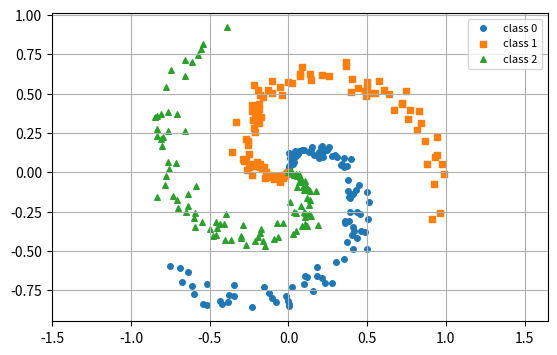
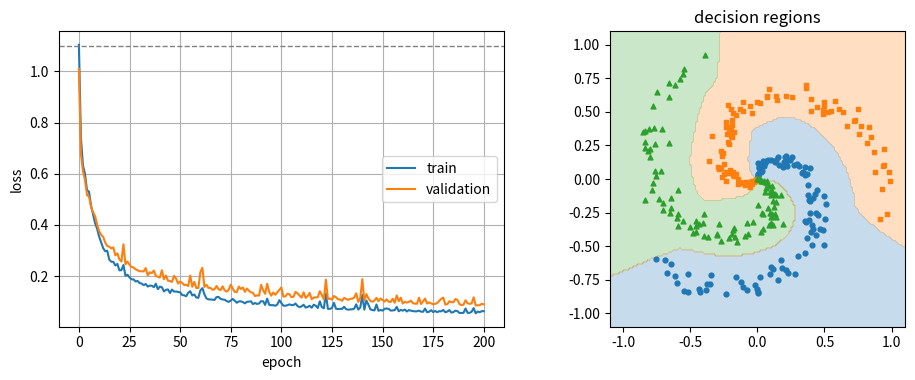

Here is the Python script that generated these plots, in order:
import numpy as np
import matplotlib.pyplot as plt

def make_spiral(n_per_class=100, n_classes=3, noise=0.2, seed=0):
    rng = np.random.default_rng(seed)
    X, y = [], []
    for k in range(n_classes):
        r = np.linspace(0.0, 1.0, n_per_class)                 # radius
        t = np.linspace(4 * k, 4 * (k + 1), n_per_class)       # angle
        t += rng.normal(0, noise, n_per_class)
        X.append(np.column_stack([r * np.sin(t), r * np.cos(t)]))
        y.append(np.full(n_per_class, k))
    return np.vstack(X), np.concatenate(y)

X, y = make_spiral()
idx = np.random.default_rng(1).permutation(len(X))
X_tr, y_tr = X[idx[:240]], y[idx[:240]]
X_val, y_val = X[idx[240:]], y[idx[240:]]
print("train:", X_tr.shape, " validation:", X_val.shape, " per class:", np.bincount(y))

plt.figure(figsize=(6.4, 4.0))
for k, marker in zip(range(3), ["o", "s", "^"]):
    plt.scatter(X[y == k, 0], X[y == k, 1], s=16, marker=marker, label=f"class {k}")
plt.legend(fontsize=8); plt.axis("equal"); plt.grid(True)
plt.show()

class Linear:
    def __init__(self, d_in, d_out, rng):
        self.W = rng.normal(0, np.sqrt(2 / d_in), size=(d_in, d_out))
        self.b = np.zeros(d_out)

    def forward(self, X):
        self.X = X
        return X @ self.W + self.b

    def backward(self, delta):
        self.dW = self.X.T @ delta
        self.db = delta.sum(axis=0)
        return delta @ self.W.T

    def params(self):
        return [(self.W, self.dW), (self.b, self.db)]

class ReLU:
    def forward(self, Z):
        self.mask = Z > 0
        return Z * self.mask

    def backward(self, delta):
        return delta * self.mask

    def params(self):
        return []

def softmax(Z):
    Z = Z - Z.max(axis=1, keepdims=True)      # numerical stability, lesson 13
    E = np.exp(Z)
    return E / E.sum(axis=1, keepdims=True)

def softmax_cross_entropy(Z, y):
    """Z: logits (n, C). y: class indices (n,). Returns loss, probs, dL/dZ."""
    n = len(y)
    P = softmax(Z)
    loss = -np.mean(np.log(P[np.arange(n), y]))
    grad = P.copy()
    grad[np.arange(n), y] -= 1                # P - one_hot(y)
    return loss, P, grad / n

loss, P, grad = softmax_cross_entropy(np.array([[2.0, 1.0, 0.1]]), np.array([0]))
print("probs:", P.round(3), " loss:", round(loss, 3))
print("grad :", grad.round(3))

def make_model(sizes, seed=0):
    rng = np.random.default_rng(seed)
    layers = []
    for d_in, d_out in zip(sizes[:-1], sizes[1:]):
        layers += [Linear(d_in, d_out, rng), ReLU()]
    return layers[:-1]                     # no ReLU after the last layer

def forward(layers, X):
    for layer in layers:
        X = layer.forward(X)
    return X                               # logits

def backward(layers, delta):
    for layer in reversed(layers):
        delta = layer.backward(delta)

model = make_model([2, 64, 3])
loss0 = softmax_cross_entropy(forward(model, X_tr), y_tr)[0]
print(f"initial loss: {loss0:.3f}   ln(3) = {np.log(3):.3f}")

def accuracy(layers, X, y):
    return np.mean(forward(layers, X).argmax(axis=1) == y)

def losses(layers):
    return (softmax_cross_entropy(forward(layers, X_tr), y_tr)[0],
            softmax_cross_entropy(forward(layers, X_val), y_val)[0])

def train(layers, epochs=200, batch_size=32, lr=0.5, seed=0, verbose=True):
    rng = np.random.default_rng(seed)
    history = [losses(layers)]                             # epoch 0: before training
    for epoch in range(1, epochs + 1):
        order = rng.permutation(len(X_tr))                 # shuffle every epoch
        for start in range(0, len(order), batch_size):
            batch = order[start:start + batch_size]
            logits = forward(layers, X_tr[batch])
            loss, _, delta = softmax_cross_entropy(logits, y_tr[batch])
            backward(layers, delta)
            for layer in layers:                            # gradient descent step
                for p, g in layer.params():
                    p -= lr * g
        history.append(losses(layers))
        if verbose and epoch % 40 == 0:
            tr_loss, va_loss = history[-1]
            print(f"epoch {epoch:3}: train loss {tr_loss:.3f}, val loss {va_loss:.3f}, "
                  f"val acc {accuracy(layers, X_val, y_val):.3f}")
    return np.array(history)

history = train(model)

from matplotlib.colors import ListedColormap
fig, axes = plt.subplots(1, 2, figsize=(10, 3.9))
axes[0].plot(history[:, 0], label="train"); axes[0].plot(history[:, 1], label="validation")
axes[0].axhline(np.log(3), ls="--", color="gray", lw=1)
axes[0].set_xlabel("epoch"); axes[0].set_ylabel("loss"); axes[0].legend(); axes[0].grid(True)
xx, yy = np.meshgrid(np.linspace(-1.1, 1.1, 150), np.linspace(-1.1, 1.1, 150))
pred = forward(model, np.column_stack([xx.ravel(), yy.ravel()])).argmax(axis=1).reshape(xx.shape)
axes[1].contourf(xx, yy, pred, levels=[-0.5, 0.5, 1.5, 2.5], cmap=ListedColormap(["C0", "C1", "C2"]), alpha=0.25)
for k, marker in zip(range(3), ["o", "s", "^"]):
    axes[1].scatter(X[y == k, 0], X[y == k, 1], s=12, marker=marker, color=f"C{k}")
axes[1].set_aspect("equal"); axes[1].set_title("decision regions")
plt.tight_layout()
plt.show()

linear_model = make_model([2, 3])
train(linear_model, verbose=False)
print(f"no hidden layer : val acc {accuracy(linear_model, X_val, y_val):.3f}")
print(f"one hidden layer: val acc {accuracy(model, X_val, y_val):.3f}")

deep = make_model([2, 64, 64, 3])
# عدّ المعاملات، ثم درّب، ثم اطبع الدقة
